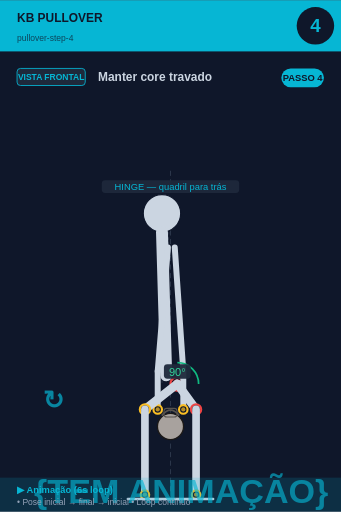
t = 0.00 s
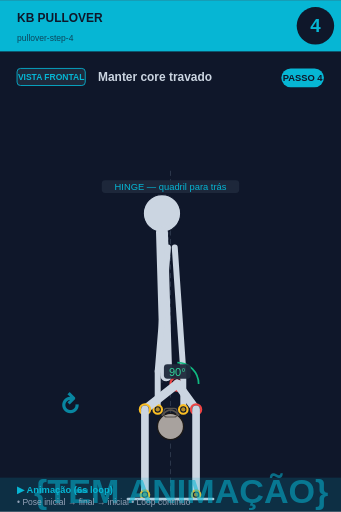
t = 0.75 s
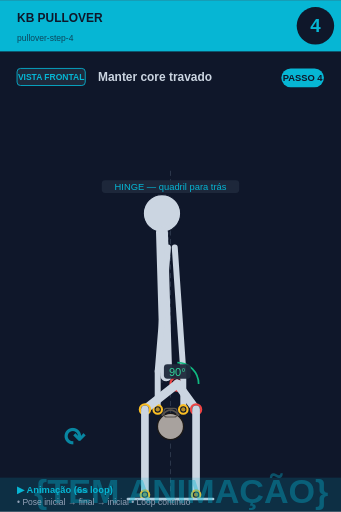
t = 2.25 s
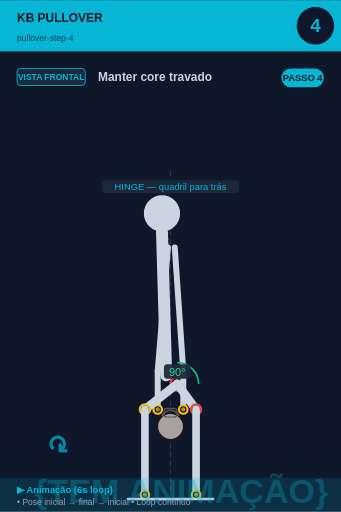
t = 3.00 s
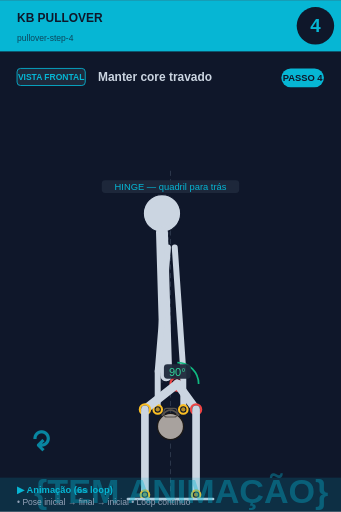
t = 3.75 s
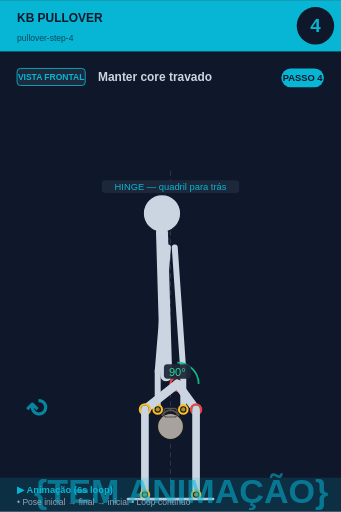
t = 5.25 s

The animated SVG that drew these frames (rendered in a browser with its animation timeline set to each time). Animation: 2 SMIL elements (animate=1,animateTransform=1); one cycle of 6.00 s, repeats indefinitely.

<svg xmlns="http://www.w3.org/2000/svg" viewBox="0 0 400 600" width="400" height="600">
<rect width="400" height="600" fill="#0f172a"/>

<!-- Header -->
<rect x="0" y="0" width="400" height="60" fill="#06b6d4"/>
<text x="20" y="25" font-size="14" font-weight="bold" fill="#0f172a" font-family="sans-serif">KB PULLOVER</text>
<text x="20" y="48" font-size="10" fill="#0f172a" opacity="0.7" font-family="sans-serif">pullover-step-4</text>

<!-- Step circle -->
<circle cx="370" cy="30" r="22" fill="#0f172a"/>
<text x="370" y="37" font-size="22" font-weight="bold" fill="#06b6d4" text-anchor="middle" font-family="sans-serif">4</text>

<!-- Vista + título -->
<rect x="20" y="80" width="80" height="20" rx="4" fill="#1e293b" stroke="#06b6d4" stroke-width="1"/>
<text x="60" y="94" font-size="10" font-weight="bold" fill="#06b6d4" text-anchor="middle" font-family="sans-serif">VISTA FRONTAL</text>
<text x="115" y="95" font-size="14" font-weight="bold" fill="#cbd5e1" font-family="sans-serif">Manter core travado</text>

<!-- Corpo + animação -->
<g transform="translate(0, 50)">
<line x1="200" y1="150" x2="200" y2="530" stroke="#475569" stroke-width="1" stroke-dasharray="6,4" opacity="0.6"/><line x1="200" y1="180" x2="190" y2="400" stroke="#475569" stroke-width="1" stroke-dasharray="3,3" opacity="0.5"/><circle cx="190" cy="200" r="22" fill="#cbd5e1" stroke="#0f172a" stroke-width="1.5"/><line x1="190" y1="222" x2="195" y2="390" stroke="#cbd5e1" stroke-width="14" stroke-linecap="round"/><circle cx="208" cy="400" r="8" fill="#0f172a" stroke="#ef4444" stroke-width="2.5"/><circle cx="208" cy="400" r="5.5" fill="#ef4444" opacity="0.7"/><line x1="197" y1="240" x2="185" y2="385" stroke="#cbd5e1" stroke-width="7" stroke-linecap="round"/><line x1="205" y1="240" x2="215" y2="385" stroke="#cbd5e1" stroke-width="7" stroke-linecap="round"/><line x1="185" y1="385" x2="185" y2="430" stroke="#cbd5e1" stroke-width="7" stroke-linecap="round"/><line x1="215" y1="385" x2="215" y2="430" stroke="#cbd5e1" stroke-width="7" stroke-linecap="round"/><circle cx="200" cy="450" r="15.299999999999999" fill="#a8a29e" stroke="#1c1917" stroke-width="1.5"/><path d="M 189.8 437.25 Q 200 424.5 210.2 437.25" fill="none" stroke="#57534e" stroke-width="2.125"/><rect x="192.35" y="428.75" width="15.299999999999999" height="10.2" rx="3.4" fill="none" stroke="#57534e" stroke-width="1.275"/><circle cx="185" cy="430" r="5" fill="#0f172a" stroke="#fbbf24" stroke-width="2.5"/><circle cx="185" cy="430" r="2.5" fill="#fbbf24" opacity="0.7"/><circle cx="215" cy="430" r="5" fill="#0f172a" stroke="#fbbf24" stroke-width="2.5"/><circle cx="215" cy="430" r="2.5" fill="#fbbf24" opacity="0.7"/><line x1="208" y1="400" x2="230" y2="430" stroke="#cbd5e1" stroke-width="10" stroke-linecap="round"/><circle cx="230" cy="430" r="6" fill="#0f172a" stroke="#ef4444" stroke-width="2.5"/><circle cx="230" cy="430" r="3.5" fill="#ef4444" opacity="0.7"/><line x1="230" y1="430" x2="230" y2="530" stroke="#cbd5e1" stroke-width="9" stroke-linecap="round"/><circle cx="230" cy="530" r="5" fill="#0f172a" stroke="#fbbf24" stroke-width="2.5"/><circle cx="230" cy="530" r="2.5" fill="#fbbf24" opacity="0.7"/><line x1="208" y1="400" x2="170" y2="430" stroke="#cbd5e1" stroke-width="10" stroke-linecap="round"/><circle cx="170" cy="430" r="6" fill="#0f172a" stroke="#fbbf24" stroke-width="2.5"/><circle cx="170" cy="430" r="3.5" fill="#fbbf24" opacity="0.7"/><line x1="170" y1="430" x2="170" y2="530" stroke="#cbd5e1" stroke-width="9" stroke-linecap="round"/><circle cx="170" cy="530" r="5" fill="#0f172a" stroke="#fbbf24" stroke-width="2.5"/><circle cx="170" cy="530" r="2.5" fill="#fbbf24" opacity="0.7"/><path d="M 208.0 375.0 A 25 25 0 0 1 233.0 400.0" fill="none" stroke="#10b981" stroke-width="2"/><rect x="192.275" y="377" width="31.450000000000003" height="17" rx="4" fill="#1e293b" opacity="0.95"/><text x="208" y="391" font-size="13" fill="#34d399" text-anchor="middle" font-family="sans-serif" font-weight="500">90°</text><line x1="150" y1="535" x2="250" y2="535" stroke="#cbd5e1" stroke-width="3" stroke-linecap="round"/><rect x="119.375" y="161" width="161.25" height="15" rx="4" fill="#1e293b" opacity="0.95"/><text x="200" y="173" font-size="11" fill="#06b6d4" text-anchor="middle" font-family="sans-serif" font-weight="500">HINGE — quadril para trás</text>
<!-- Indicador de movimento animado no canto inferior -->
<g opacity="0.7">
<text x="40" y="540" font-size="40" fill="#06b6d4" font-weight="bold" font-family="sans-serif">
{TEM ANIMAÇÃO}
<animate attributeName="opacity" values="0.9;0.4;0.9" dur="6s" repeatCount="indefinite"/>
</text>
</g>
</g>

<!-- Footer -->
<rect x="0" y="560" width="400" height="40" fill="#06b6d4" opacity="0.15"/>
<text x="20" y="578" font-size="11" font-weight="bold" fill="#06b6d4" font-family="sans-serif">▶ Animação (6s loop)</text>
<text x="20" y="592" font-size="10" fill="#94a3b8" font-family="sans-serif">• Pose inicial → final → inicial • Loop contínuo</text>

<!-- Tag PASSO N -->
<g transform="translate(330, 80)">
<rect x="0" y="0" width="50" height="22" rx="11" fill="#06b6d4"/>
<text x="25" y="15" font-size="11" font-weight="bold" fill="#0f172a" text-anchor="middle" font-family="sans-serif">PASSO 4</text>
</g>

<!-- Seta animada (movimento ↕) -->
<g transform="translate(50, 480)">
<text font-size="30" fill="#06b6d4" font-weight="bold" font-family="sans-serif" opacity="0.7">↻
<animateTransform attributeName="transform" type="rotate" from="0 15 15" to="360 15 15" dur="6s" repeatCount="indefinite"/>
</text>
</g>
</svg>
